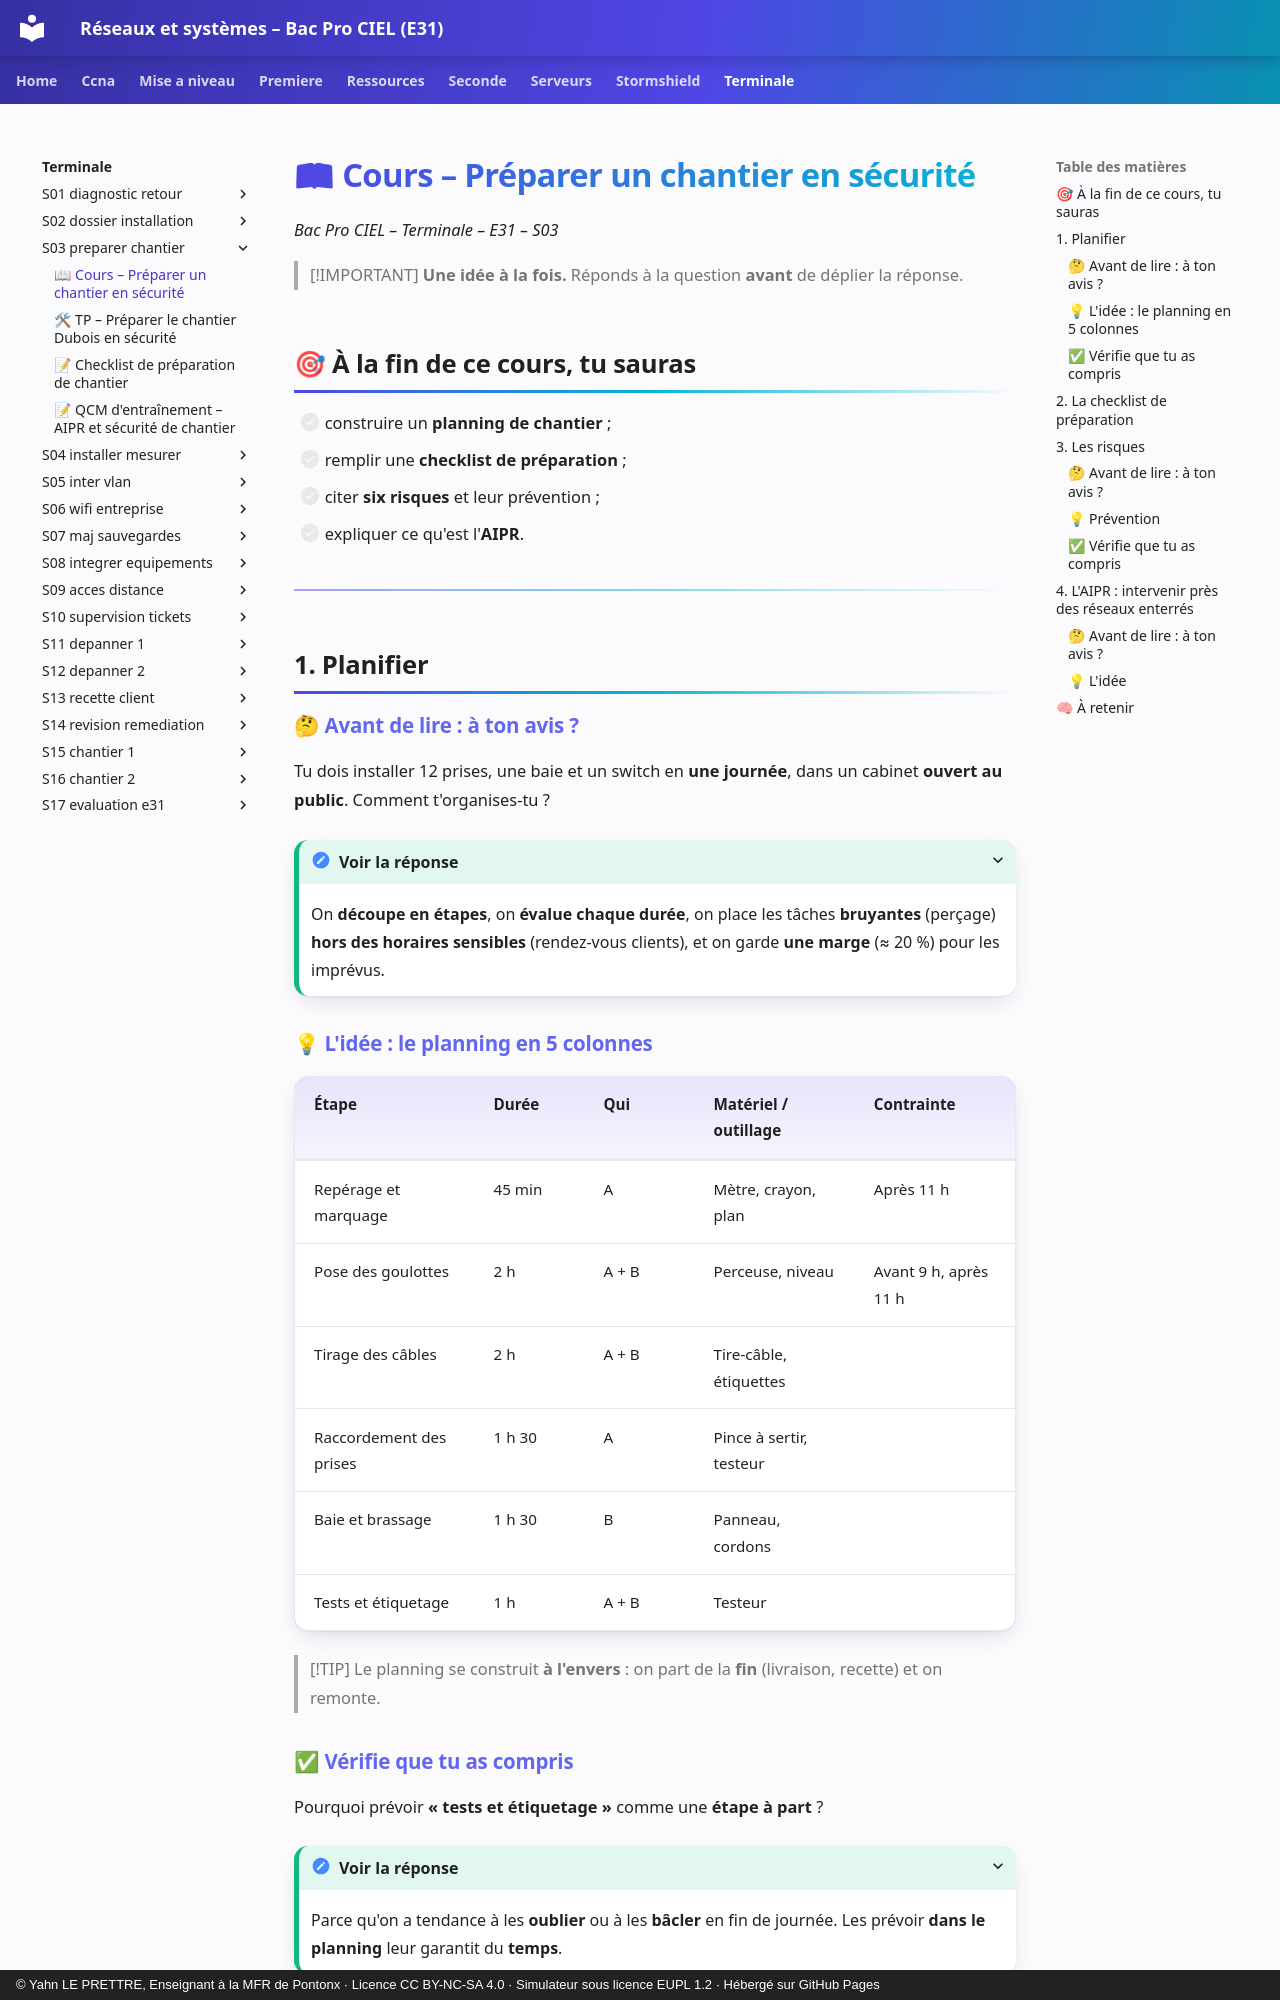

repository: YahnLP/bacprociel-reseau-systeme · page: terminale/S03-preparer-chantier/01-cours/index.html · generator: mkdocs · copyright: © Yahn LE PRETTRE, Enseignant à la MFR de Pontonx · Licence CC BY-NC-SA 4.0 · Simulateur sous licence EUPL 1.2 · Hébergé sur GitHub Pages

# 📖 Cours – Préparer un chantier en sécurité

*Bac Pro CIEL – Terminale – E31 – S03*

> [!IMPORTANT]
> **Une idée à la fois.** Réponds à la question **avant** de déplier la réponse.

## 🎯 À la fin de ce cours, tu sauras

- [ ] construire un **planning de chantier** ;
- [ ] remplir une **checklist de préparation** ;
- [ ] citer **six risques** et leur prévention ;
- [ ] expliquer ce qu'est l'**AIPR**.

---

## 1. Planifier

### 🤔 Avant de lire : à ton avis ?

Tu dois installer 12 prises, une baie et un switch en **une journée**, dans un cabinet **ouvert au public**. Comment t'organises-tu ?

<details markdown="1"><summary>Voir la réponse</summary>

On **découpe en étapes**, on **évalue chaque durée**, on place les tâches **bruyantes** (perçage) **hors des horaires sensibles** (rendez-vous clients), et on garde **une marge** (≈ 20 %) pour les imprévus.

</details>

### 💡 L'idée : le planning en 5 colonnes

| Étape | Durée | Qui | Matériel / outillage | Contrainte |
|---|---|---|---|---|
| Repérage et marquage | 45 min | A | Mètre, crayon, plan | Après 11 h |
| Pose des goulottes | 2 h | A + B | Perceuse, niveau | Avant 9 h, après 11 h |
| Tirage des câbles | 2 h | A + B | Tire-câble, étiquettes | |
| Raccordement des prises | 1 h 30 | A | Pince à sertir, testeur | |
| Baie et brassage | 1 h 30 | B | Panneau, cordons | |
| Tests et étiquetage | 1 h | A + B | Testeur | |

> [!TIP]
> Le planning se construit **à l'envers** : on part de la **fin** (livraison, recette) et on remonte.

### ✅ Vérifie que tu as compris

Pourquoi prévoir **« tests et étiquetage »** comme une **étape à part** ?

<details markdown="1"><summary>Voir la réponse</summary>

Parce qu'on a tendance à les **oublier** ou à les **bâcler** en fin de journée. Les prévoir **dans le planning** leur garantit du **temps**.

</details>

---
